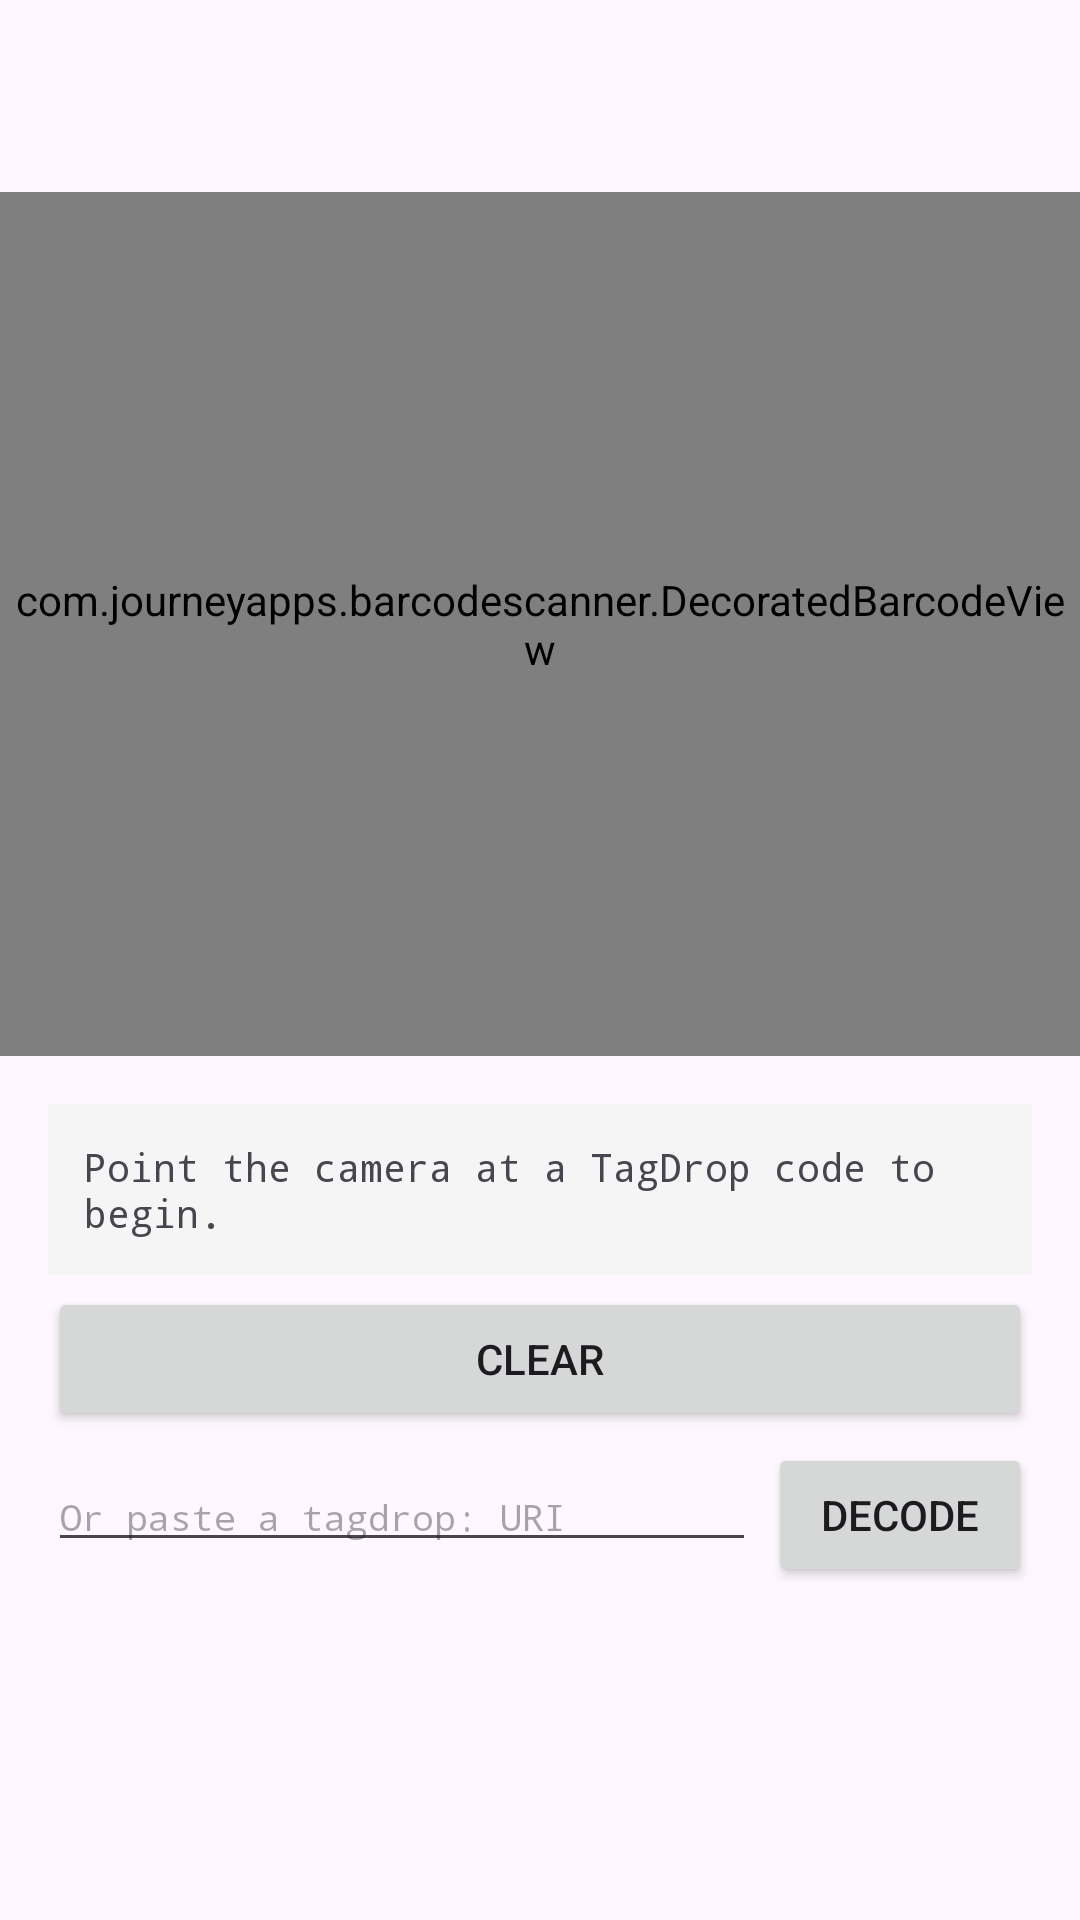

Layout XML and referenced resources for this Android screen:
<!-- AndroidManifest.xml: application theme AppTheme -->
<!-- res/layout/activity_receive.xml -->
<?xml version="1.0" encoding="utf-8"?>
<LinearLayout
    xmlns:android="http://schemas.android.com/apk/res/android"
    xmlns:app="http://schemas.android.com/apk/res-auto"
    android:layout_width="match_parent"
    android:layout_height="match_parent"
    android:orientation="vertical">

    <com.google.android.material.appbar.AppBarLayout
        android:layout_width="match_parent"
        android:layout_height="wrap_content">
        <androidx.appcompat.widget.Toolbar
            android:id="@+id/toolbar"
            android:layout_width="match_parent"
            android:layout_height="?attr/actionBarSize" />
    </com.google.android.material.appbar.AppBarLayout>

    
    <com.journeyapps.barcodescanner.DecoratedBarcodeView
        android:id="@+id/barcodeScanner"
        android:layout_width="match_parent"
        android:layout_height="0dp"
        android:layout_weight="1" />

    
    <LinearLayout
        android:layout_width="match_parent"
        android:layout_height="0dp"
        android:layout_weight="1"
        android:orientation="vertical"
        android:padding="16dp">

        <TextView
            android:id="@+id/textStatus"
            android:layout_width="match_parent"
            android:layout_height="wrap_content"
            android:background="#f5f5f5"
            android:fontFamily="monospace"
            android:padding="12dp"
            android:scrollbars="vertical"
            android:text="@string/status_ready"
            android:textSize="13sp" />

        <androidx.recyclerview.widget.RecyclerView
            android:id="@+id/recyclerScanBoard"
            android:layout_width="match_parent"
            android:layout_height="0dp"
            android:layout_weight="1"
            android:layout_marginTop="8dp"
            android:visibility="gone" />

        <Button
            android:id="@+id/buttonClear"
            android:layout_width="match_parent"
            android:layout_height="wrap_content"
            android:layout_marginTop="4dp"
            android:text="@string/button_clear" />

        
        <LinearLayout
            android:layout_width="match_parent"
            android:layout_height="wrap_content"
            android:layout_marginTop="4dp"
            android:orientation="horizontal">

            <EditText
                android:id="@+id/editPasteUri"
                android:layout_width="0dp"
                android:layout_height="wrap_content"
                android:layout_weight="1"
                android:fontFamily="monospace"
                android:hint="@string/hint_paste_uri"
                android:imeOptions="actionGo"
                android:inputType="textUri"
                android:maxLines="1"
                android:textSize="12sp" />

            <Button
                android:id="@+id/buttonPasteUri"
                android:layout_width="wrap_content"
                android:layout_height="wrap_content"
                android:layout_marginStart="4dp"
                android:text="@string/button_decode_uri" />

        </LinearLayout>

    </LinearLayout>
</LinearLayout>
<!-- resources referenced by this layout -->
<resources>
  <string name="button_clear">Clear</string>
  <string name="button_decode_uri">Decode</string>
  <string name="hint_paste_uri">Or paste a tagdrop: URI</string>
  <string name="status_ready">Point the camera at a TagDrop code to begin.</string>
  <style name="AppTheme" parent="Theme.Material3.DayNight.NoActionBar">
          
      </style>
</resources>
